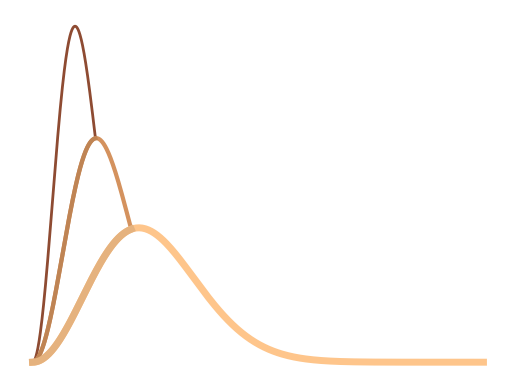

This figure's Python source: (Note: this script raises an exception after producing the figure.)
#!/usr/bin/env python
# coding: utf-8
# In[3]:
import matplotlib
get_ipython().run_line_magic('matplotlib', 'inline')
import matplotlib.pyplot as plt
import numpy as np
# In[4]:
# from http://svn.voreen.org/public/voreen-snapshot/modules/plotting/utils/colormap.cpp
colors = np.array([
    (0.6875, 0.6796875, 0.68359375, 1),
    (0.99609375, 0.7734375, 0.546875, 1),
    (0.5, 0.5, 0.0, 1),
    (0.83203125, 0.57421875, 0.3671875, 1),
    (0.38671875, 0.5, 0.5625, 1),
    (0.25, 0.35546875, 0.26953125, 1),
    (0.35546875, 0.34375, 0.32421875, 1),
    (0.55859375, 0.29296875, 0.1953125, 1),
    (0.5234375, 0.22265625, 0.00390625, 1),
    (0.42578125, 0.40234375, 0.26171875, 1),
    (0.44140625, 0.40625, 0.125, 1),
    (0.4921875, 0.375, 0.2734375, 1),
    ])
colors90 = colors * [(0.9, 0.9, 0.9, 1.0)]
colors81 = colors90 * [(0.9, 0.9, 0.9, 1.0)]
# In[17]:
def maxwell_boltzmann(x, a):
    x2 = x**2
    return np.sqrt(2/np.pi) * (x2*np.exp(x2/(-2*a**2))/(a**3))
def max_x(a, b):
    return np.sqrt(2 * np.log((b/a)**3) / (a**-2 - b**-2))
def rm_axis_and_save(fig, basename, dpi=None):
    ax = plt.axis('off')
    fig.axes[0].get_xaxis().set_visible(False)
    fig.axes[0].get_yaxis().set_visible(False)
    fig.patch.set_alpha(0.0)
    plt.savefig(basename + '.png', transparent=True, bbox_inches='tight', pad_inches=0, dpi=dpi)
    plt.savefig(basename + '.svg', transparent=True, bbox_inches='tight', pad_inches=0, dpi=dpi)
    plt.savefig(basename + '.eps', transparent=True, bbox_inches='tight', pad_inches=0, dpi=dpi)
    plt.savefig(basename + '.pdf', transparent=True, bbox_inches='tight', pad_inches=0, dpi=dpi)
# In[18]:
fig = plt.figure()
# main curves
x = np.linspace(0.0, max_x(2.0, 3.0), 201)
plt.plot(x, maxwell_boltzmann(x, 2), lw=2, color=colors[7])
x = np.linspace(0.0, max_x(3.0, 5.0), 201)
plt.plot(x, maxwell_boltzmann(x, 3), lw=3, color=colors[3])
x = np.linspace(0, 30.0, 301)
plt.plot(x, maxwell_boltzmann(x, 5), lw=5, color=colors[1])
# 2-3 shaddow
x = np.linspace(0.0, max_x(2.0, 3.0), 201)
plt.plot(x, maxwell_boltzmann(x, 3), lw=3, color=colors90[3])
# 3-5 shaddow
x = np.linspace(0.0, max_x(3.0, 5.0), 201)
plt.plot(x, maxwell_boltzmann(x, 5), lw=5, color=colors90[1])
# save figure
rm_axis_and_save(fig, '../templates/static/logo-curves')
# In[19]:
def create_filled_curves():
    # main curves
    x = np.linspace(0.0, max_x(2.0, 3.0), 201)
    plt.fill_between(x, maxwell_boltzmann(x, 2), lw=1, color=colors[7]) # 2
    x = np.linspace(0.0, max_x(3.0, 5.0), 201)
    plt.fill_between(x, maxwell_boltzmann(x, 3), lw=1, color=colors[3]) # 3
    x = np.linspace(0, 30.0, 301)
    plt.fill_between(x, maxwell_boltzmann(x, 5), lw=1, color=colors[1]) # 5
    # 2-3 shaddow
    x = np.linspace(0.0, max_x(2.0, 3.0), 201)
    plt.fill_between(x, maxwell_boltzmann(x, 3), lw=1, color=colors90[3]) # 3
    x = np.linspace(max_x(2.0, 3.0), 18.0, 201)
    plt.fill_between(x, maxwell_boltzmann(x, 2), lw=1, color=colors90[3]) # 3
    # 3-5 shaddow
    x = np.linspace(0.0, max_x(3.0, 5.0), 201)
    plt.fill_between(x, maxwell_boltzmann(x, 5), lw=1, color=colors90[1]) # 5
    x = np.linspace(max_x(3.0, 5.0), 18.0, 201)
    plt.fill_between(x, maxwell_boltzmann(x, 3), lw=1, color=colors90[1]) # 5
    # 2-5 shaddow
    x = np.linspace(0.0, max_x(2.0, 5.0), 201)
    plt.fill_between(x, maxwell_boltzmann(x, 5), lw=1, color=colors81[1]) # 5
    x = np.linspace(max_x(2.0, 5.0), 12.5, 201)
    plt.fill_between(x, maxwell_boltzmann(x, 2), lw=1, color=colors81[1]) # 5
# In[20]:
fig = plt.figure()
create_filled_curves()
rm_axis_and_save(fig, '../templates/static/logo-filled')
# In[21]:
def imraw(fname, extent=None, aspect=None, dpi=72.0):
    im = plt.imread(fname)
    fig = plt.figure()
    fig.set_size_inches(im.shape[1]/dpi + 0.000001, im.shape[0]/dpi)
    ax = plt.Axes(fig, [0.0, 0.0, 1.0, 1.0])
    ax.set_axis_off()
    fig.add_axes(ax)
    plt.imshow(im, extent=extent, aspect=aspect)
    return fig
def add_text(xpos, ypos, t, size=128, dsize=4, dx=0.005, dy=-0.004, family='serif'):
    plt.figtext(xpos, ypos+(2*dy), t, size=size+dsize*2, color=colors[7], family=family)
    plt.figtext(xpos+dx, ypos+dy, t, size=size+dsize, color=colors[3], family=family)
    plt.figtext(xpos+(2*dx), ypos, t, size=size, color=colors[1], family=family)
# In[22]:
# http://mars.nasa.gov/mer/gallery/all/1/p/101/1P137152747EFF2019P2571L7M1.HTML
fig = imraw('sol_101_1P137152747EFF2019P2571L7M1.png', extent=(0, 30.0, 0, 0.6), aspect='auto')
add_text(0.60, 0.125, 'ERGS')
create_filled_curves()
rm_axis_and_save(fig, '../templates/static/logo-banner', dpi=72)
# In[23]:
# http://mars.nasa.gov/mer/gallery/all/1/p/101/1P137152747EFF2019P2571L7M1.HTML
fig = imraw('sol_101_1P137152747EFF2019P2571L7M1.png', extent=(0, 30.0, 0, 0.6), aspect='auto')
add_text(0.66, 0.8125, 'ERGS')
create_filled_curves()
rm_axis_and_save(fig, '../templates/static/logo-banner-text-upper', dpi=72)
# In[10]:
fig.get_figwidth() * 72